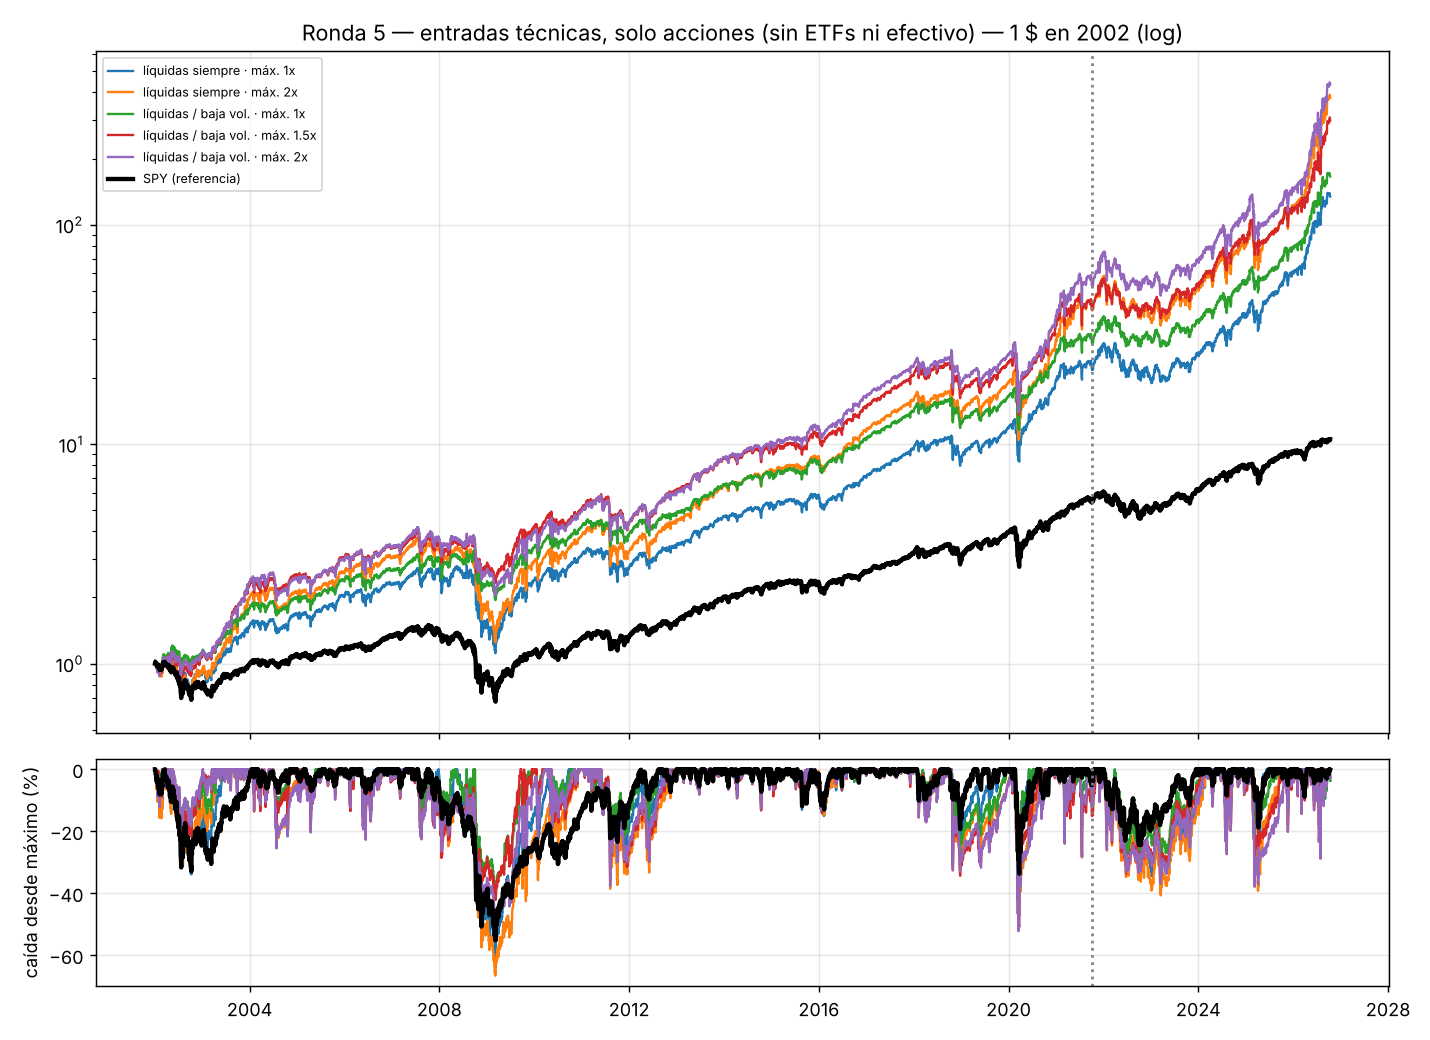

Source data for this figure (header and first rows):
, líquidas siempre · máx. 1x, líquidas siempre · máx. 1.5x, líquidas siempre · máx. 2x, líquidas / baja vol. · máx. 1x, líquidas / baja vol. · máx. 1.5x, líquidas / baja vol. · máx. 2x
CAGR búsqueda, 0.4252, 0.4973, 0.5444, 0.4051, 0.4723, 0.5073
maxDD búsqueda, -0.3447, -0.393, -0.4071, -0.2743, -0.3413, -0.3788
CAGR validación, 0.1727, 0.1951, 0.211, 0.1896, 0.2112, 0.2266
maxDD validación, -0.6022, -0.5956, -0.6661, -0.411, -0.4757, -0.5223
CAGR 2002-2025, 0.1857, 0.2077, 0.2206, 0.1986, 0.2195, 0.23
maxDD 2002-2025, -0.6022, -0.5956, -0.6661, -0.411, -0.4757, -0.5223
CAGR total, 0.2187, 0.2498, 0.2709, 0.2291, 0.2588, 0.2777
maxDD total, -0.6022, -0.5956, -0.6661, -0.411, -0.4757, -0.5223
Sharpe, 0.8432, 0.8317, 0.8397, 0.9312, 0.8831, 0.8803
vol, 0.2822, 0.3368, 0.3655, 0.2575, 0.3185, 0.3473
exposición bruta media, 1.0, 1.093, 1.144, 1.0, 1.093, 1.144
exposición bruta máx., 1.0, 1.678, 2.363, 1, 1.678, 2.363
CAGR coste 30pb, 0.1724, 0.1801, 0.2029, 0.1824, 0.1886, 0.2093
CAGR 1 día tarde, 0.1816, 0.2041, 0.2141, 0.1839, 0.2082, 0.2171
DSR (N bruto), 0.3067, 0.2867, 0.3003, 0.473, 0.3794, 0.3739
DSR (N efectivo), 0.9781, 0.9751, 0.9775, 0.993, 0.9868, 0.9864
CAGR deuda 7 %, , 0.2476, 0.2676, , 0.2567, 0.2744
